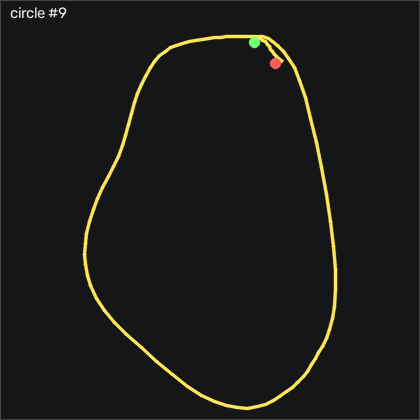

Source data for this figure (header and first rows):
t_s, ax, ay, az, gx, gy, gz, seq
0.00000, -0.792, -0.235, 0.498, 1.154, -7.878, -3.864, 38305
0.01000, -0.785, -0.242, 0.495, 0.9098, -7.573, -3.559, 38306
0.02000, -0.77, -0.249, 0.499, 0.8488, -7.055, -3.437, 38307
0.03000, -0.771, -0.264, 0.504, 0.7268, -5.5, -3.011, 38308
0.04000, -0.762, -0.28, 0.512, 1.276, -4.128, -1.882, 38309
0.05000, -0.758, -0.289, 0.509, 2.373, -2.969, -1.852, 38310
0.06000, -0.803, -0.295, 0.519, 3.532, -1.597, -3.102, 38311
0.07000, -0.815, -0.31, 0.526, 4.995, -2.695, -3.346, 38312
0.08000, -0.781, -0.322, 0.525, 6.916, -4.372, -3.011, 38313
0.09000, -0.732, -0.315, 0.525, 8.837, -3.427, -2.37, 38314
0.1, -0.726, -0.364, 0.532, 10.67, -0.2564, -1.578, 38315
0.11, -0.67, -0.382, 0.528, 14.75, 1.726, -2.065, 38316
0.121, -0.627, -0.396, 0.53, 19.72, 5.903, -3.803, 38317
0.13, -0.608, -0.417, 0.527, 24.99, 12.64, -5.511, 38318
0.14, -0.573, -0.417, 0.513, 30.54, 19.68, -6.029, 38319
0.15, -0.497, -0.409, 0.487, 35.54, 27.43, -7.035, 38320
0.161, -0.443, -0.356, 0.459, 39.93, 39.07, -7.187, 38321
0.17, -0.405, -0.29, 0.414, 41.85, 54.16, -5.297, 38322
0.18, -0.271, -0.293, 0.383, 40.15, 70.26, -4.261, 38323
0.19, -0.138, -0.267, 0.337, 38.96, 91.91, -4.809, 38324
0.2, -0.236, -0.23, 0.316, 38.71, 123.1, -3.468, 38325
0.21, -0.439, -0.186, 0.287, 39.23, 151.4, 2.416, 38326
0.22, -0.587, -0.142, 0.269, 39.42, 170.6, 8.27, 38327
0.23, -0.733, -0.03500, 0.249, 39.39, 182.8, 14.19, 38328
0.24, -0.965, 0.06300, 0.216, 36.55, 191.6, 19.83, 38329
0.25, -1.175, 0.147, 0.198, 30.15, 191.9, 25.19, 38330
0.26, -1.343, 0.145, 0.2, 20.39, 182.8, 27.81, 38331
0.27, -1.416, 0.15, 0.201, 10.57, 164.9, 24.7, 38332
0.28, -1.431, 0.104, 0.193, 0.9708, 141.7, 14.22, 38333
0.291, -1.324, 0.06300, 0.163, -7.291, 115.8, 2.081, 38334
0.3, -1.233, 0.02400, 0.153, -14.33, 95.05, -9.718, 38335
0.31, -1.177, -0.04500, 0.14, -20.16, 79.41, -18.19, 38336
0.32, -1.11, -0.118, 0.131, -24.12, 65.44, -25.75, 38337
0.33, -1.045, -0.186, 0.132, -26.22, 53.28, -38.01, 38338
0.34, -0.951, -0.242, 0.106, -26.83, 44.9, -46.58, 38339
0.35, -0.903, -0.237, 0.106, -25.83, 43.13, -45.63, 38340
0.36, -0.972, -0.195, 0.09600, -25.8, 46.15, -41.61, 38341
0.37, -1.045, -0.18, 0.101, -28.82, 45.72, -36.85, 38342
0.38, -1.038, -0.216, 0.09400, -33.72, 41.02, -30.08, 38343
0.39, -1.005, -0.248, 0.08200, -38.05, 37.55, -21.42, 38344
0.4, -0.992, -0.259, 0.08200, -40.92, 36.24, -11.39, 38345
0.41, -0.967, -0.257, 0.07900, -43.15, 34.65, -3.285, 38346
0.421, -0.984, -0.206, 0.07200, -45.07, 32.64, 0.5572, 38347
0.43, -1.017, -0.126, 0.05800, -47.87, 29.74, 1.868, 38348
0.44, -1.07, -0.08900, 0.03100, -53.33, 25.08, 2.508, 38349
0.45, -1.142, -0.06800, 0.02400, -60.13, 18.43, 2.416, 38350
0.461, -1.167, -0.07000, 0.01700, -67.99, 8.891, 1.227, 38351
0.47, -1.202, -0.08600, 0.01500, -75.25, -1.811, 0.8921, 38352
0.48, -1.252, -0.05800, 0.02600, -80.83, -13.58, 1.075, 38353
0.49, -1.299, -0.03000, 0.00600, -86.59, -28.95, -0.6319, 38354
0.5, -1.317, -0.04500, -0.01500, -93.97, -47.02, -2.004, 38355
0.51, -1.294, -0.06500, -0.03400, -100.3, -65.13, -0.3888, 38356
0.52, -1.22, -0.148, -0.08500, -107.2, -81.29, 1.014, 38357
0.53, -1.066, -0.266, -0.03600, -112.1, -94.28, 4.276, 38358
0.54, -0.854, -0.467, 0.01600, -112, -100.3, 11.59, 38359
0.55, -0.79, -0.613, 0.06800, -104.1, -95.81, 15.59, 38360
0.56, -0.809, -0.674, 0.151, -90.37, -90.35, 15.34, 38361
0.57, -0.828, -0.704, 0.184, -73.6, -86.51, 13.7, 38362
0.58, -0.846, -0.679, 0.188, -55.58, -83.7, 7.691, 38363
0.591, -0.855, -0.62, 0.196, -39.27, -82.76, 2.386, 38364
... 67 more rows
